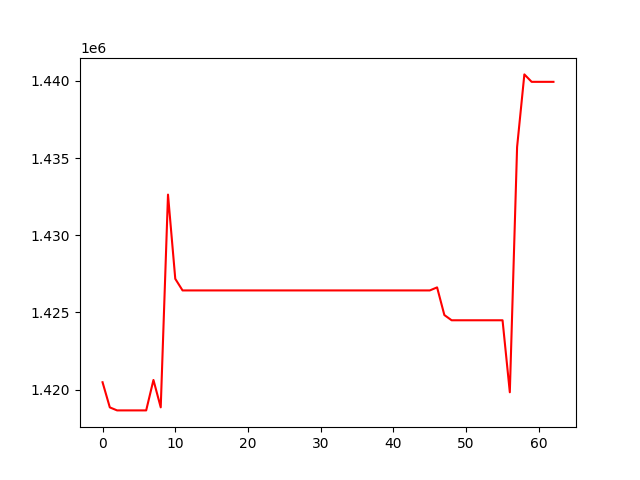

The table this chart was drawn from, first rows:
, 0
0, 1420473
1, 1418843
2, 1418648
3, 1418648
4, 1418648
5, 1418648
6, 1418648
7, 1420620
8, 1418847
9, 1432630
10, 1427173
11, 1426421
12, 1426421
13, 1426421
14, 1426421
15, 1426421
16, 1426421
17, 1426421
18, 1426421
19, 1426421
20, 1426421
21, 1426421
22, 1426421
23, 1426421
24, 1426421
25, 1426421
26, 1426421
27, 1426421
28, 1426421
29, 1426421
30, 1426421
31, 1426421
32, 1426421
33, 1426421
34, 1426421
35, 1426421
36, 1426421
37, 1426421
38, 1426421
39, 1426421
40, 1426421
41, 1426421
42, 1426421
43, 1426421
44, 1426421
45, 1426421
46, 1426618
47, 1424826
48, 1424488
49, 1424488
50, 1424488
51, 1424488
52, 1424488
53, 1424488
54, 1424488
55, 1424488
56, 1419822
57, 1435711
58, 1440418
59, 1439936
... 3 more rows
